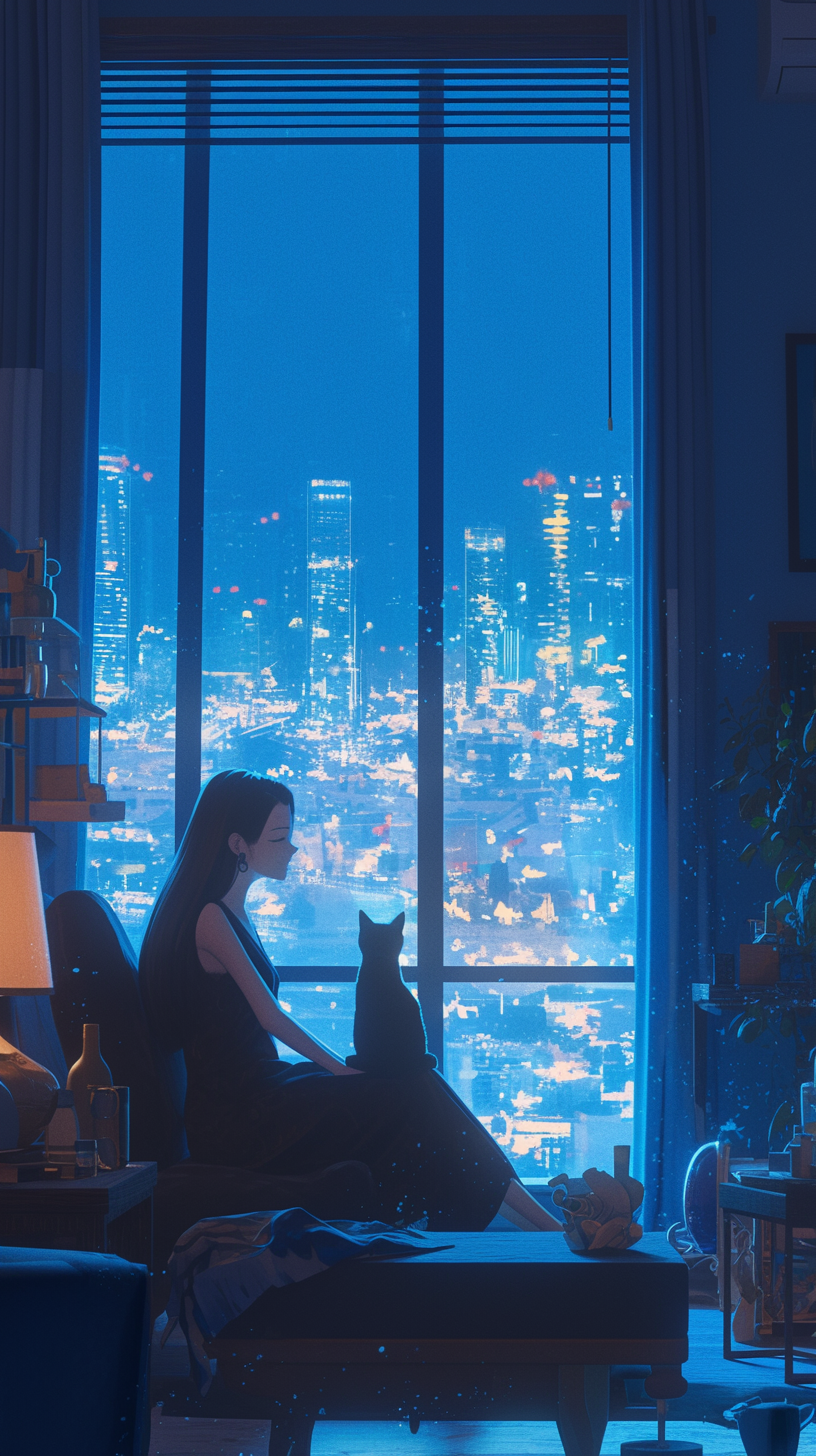
Generation parameters embedded in this image by Midjourney (PNG 'Description' text chunk):
At night, in the bedroom of an apartment on the top floor with large windows overlooking city streets, a beautiful woman sat alone, wearing black silk pajamas and earrings. She held her cat's head as she looked out at it from behind. The scene had a dark blue color scheme, creating a cinematic feel reminiscent of the style of Japanese anime. It is depicted in high definition with high resolution. --ar 9:16 --stylize 250 --niji 6 Job ID: 6e25ab40-b34a-4589-81a6-a1ea833c4aa4